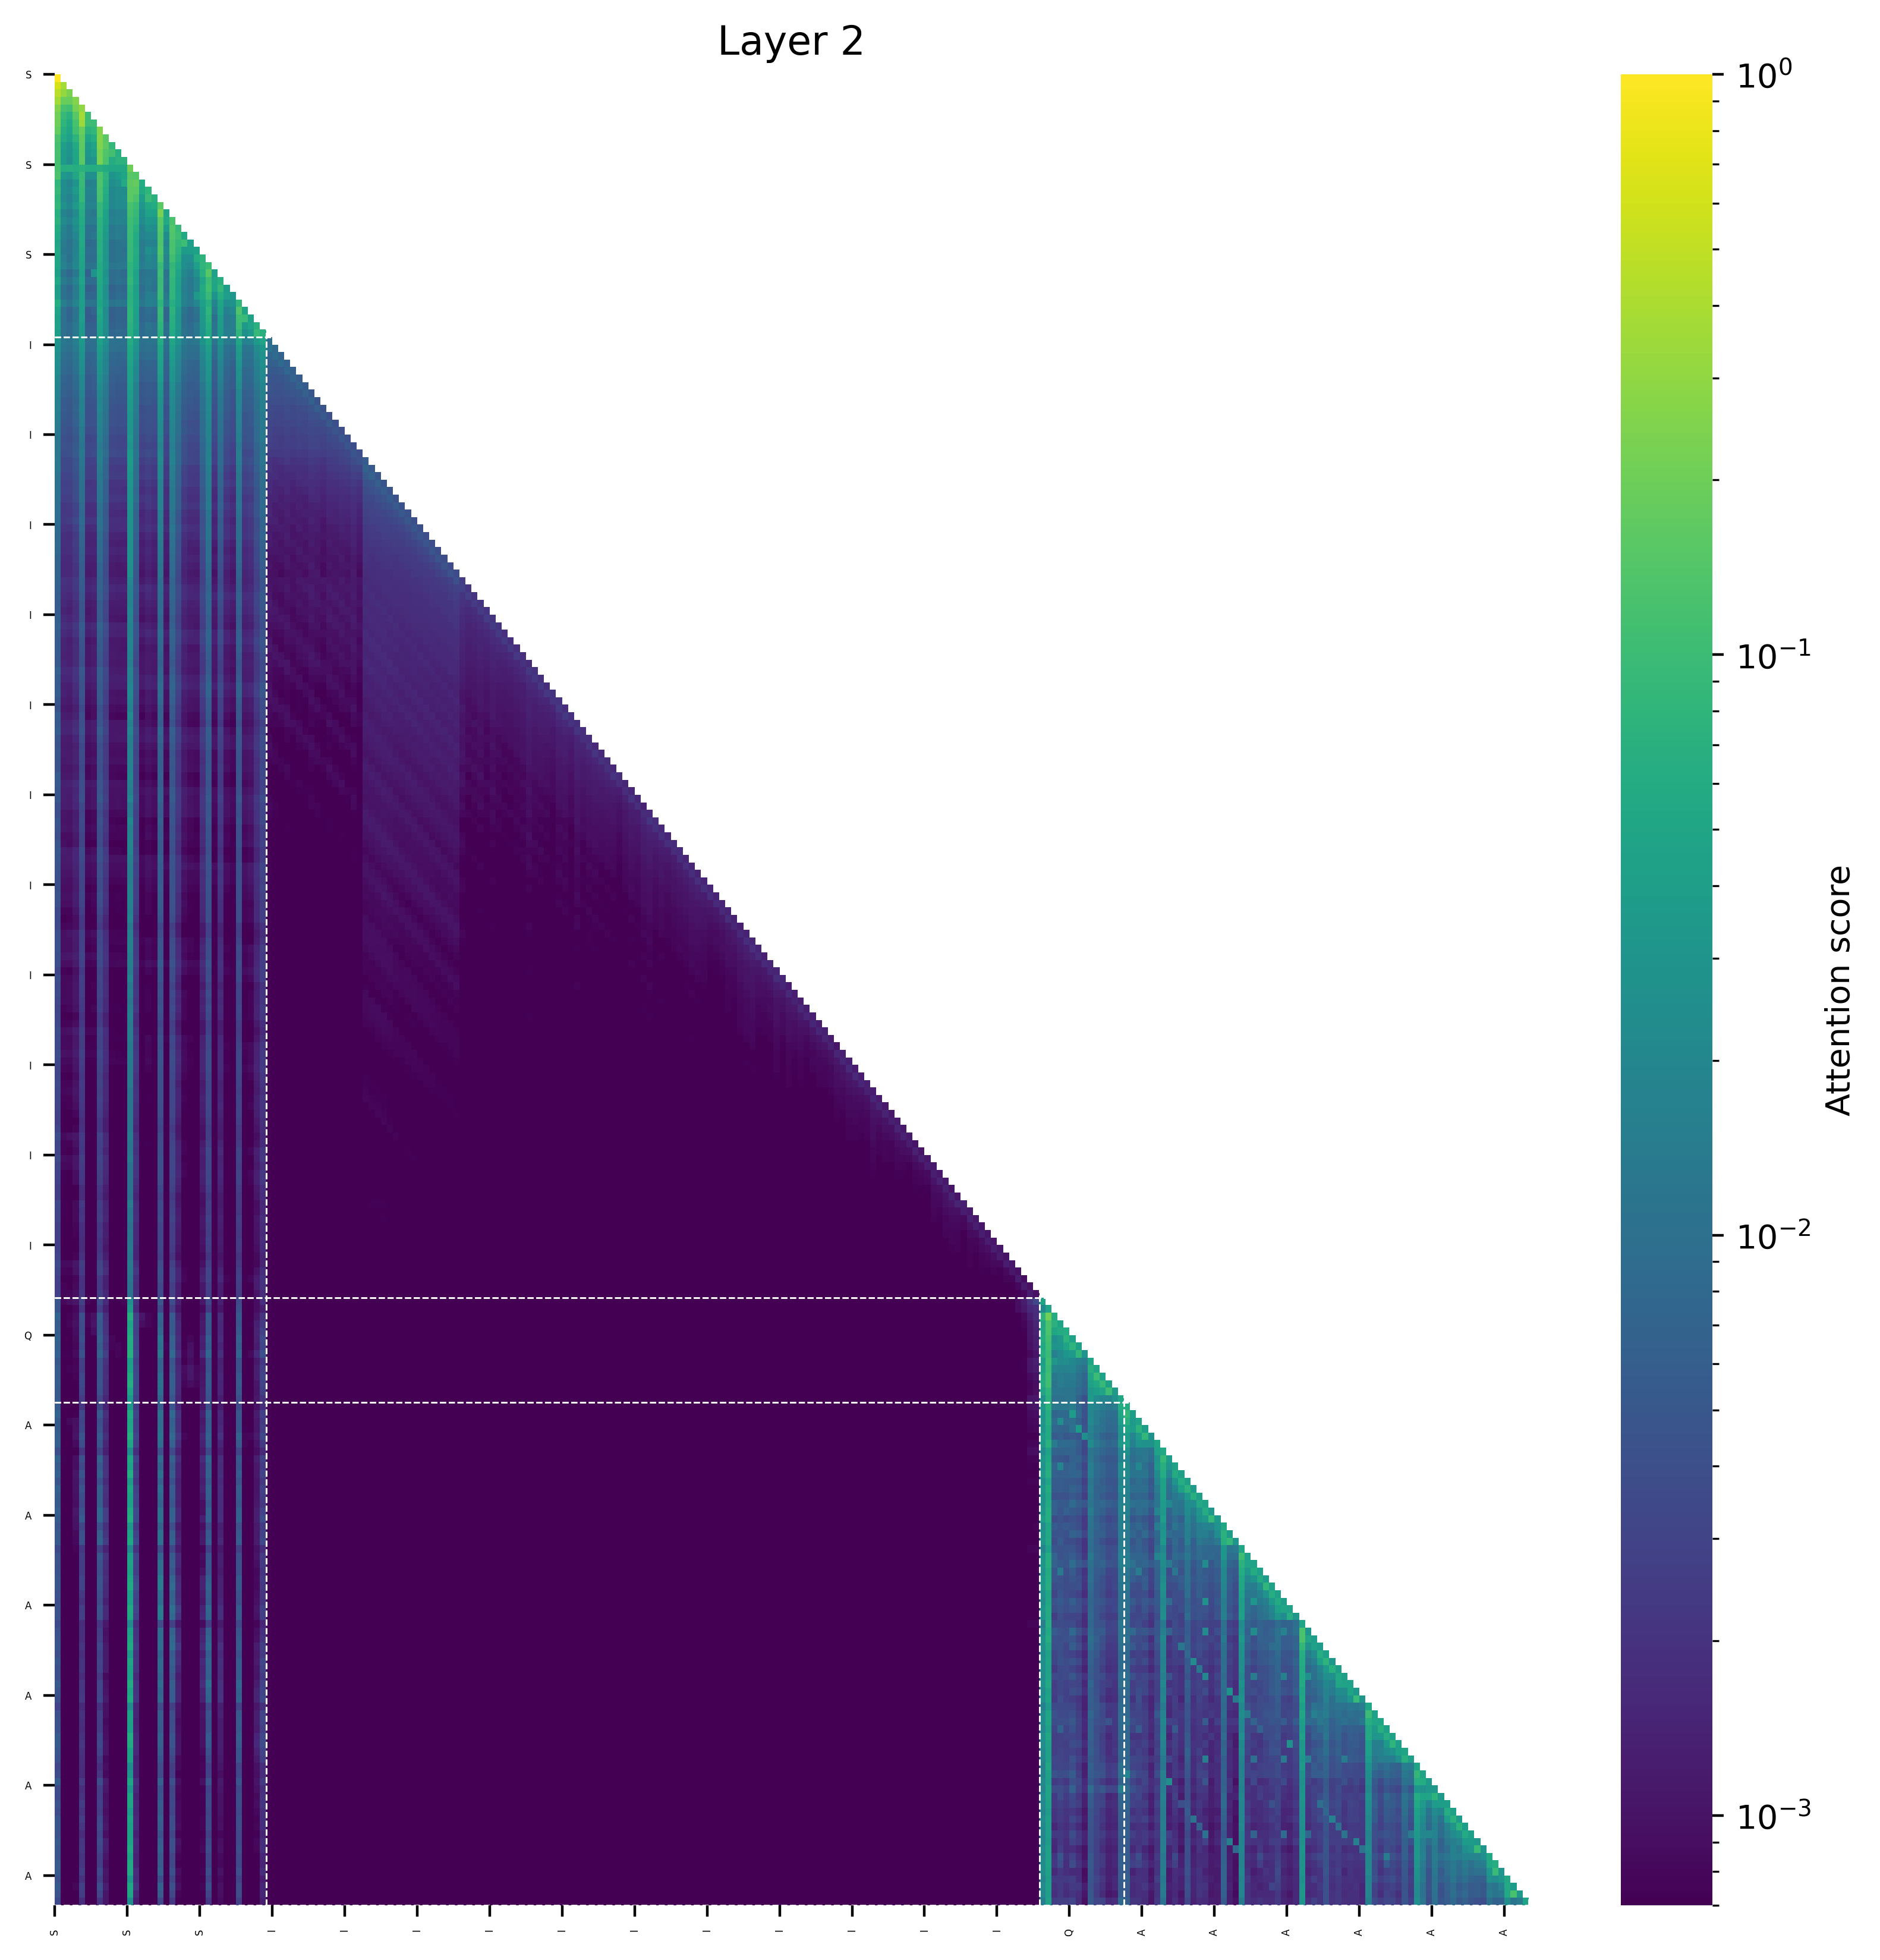

The data file committed next to this chart (first rows):
(0, 1.0), (167, 0.0), (153, 0.0), (166, 0.0), (165, 0.0), (164, 0.0), (163, 0.0), (162, 0.0), (161, 0.0), (154, 0.0)
(0, 0.6264724731445312), (1, 0.37355995178222656), (161, 0.0), (167, 0.0), (162, 0.0), (163, 0.0), (166, 0.0), (153, 0.0), (164, 0.0), (165, 0.0)
(0, 0.45887184143066406), (1, 0.3065614700317383), (2, 0.2345733642578125), (161, 0.0), (167, 0.0), (162, 0.0), (163, 0.0), (166, 0.0), (154, 0.0), (164, 0.0)
(0, 0.36255550384521484), (3, 0.2626209259033203), (1, 0.191253662109375), (2, 0.18358051776885986), (161, 0.0), (167, 0.0), (162, 0.0), (163, 0.0), (166, 0.0), (154, 0.0)
(4, 0.30230140686035156), (0, 0.24243736267089844), (3, 0.22182464599609375), (1, 0.12166309356689453), (2, 0.11176919937133789), (162, 0.0), (168, 0.0), (163, 0.0), (164, 0.0), (167, 0.0)
(4, 0.3749961853027344), (0, 0.20933055877685547), (3, 0.15138816833496094), (5, 0.10050058364868164), (1, 0.09165382385253906), (2, 0.07212209701538086), (168, 0.0), (164, 0.0), (163, 0.0), (162, 0.0)
(4, 0.335540771484375), (0, 0.20398449897766113), (3, 0.12073802947998047), (5, 0.10261383652687073), (6, 0.10010814666748047), (1, 0.07856512069702148), (2, 0.05844926834106445), (163, 0.0), (164, 0.0), (166, 0.0)
(7, 0.24901962280273438), (4, 0.1910381317138672), (0, 0.17486143112182617), (3, 0.11020278930664062), (6, 0.08397889137268066), (5, 0.07165694236755371), (1, 0.06758642196655273), (2, 0.05165445804595947), (163, 0.0), (164, 0.0)
(7, 0.2621631622314453), (4, 0.17104148864746094), (8, 0.15102195739746094), (0, 0.128936767578125), (3, 0.07700109481811523), (6, 0.06364011764526367), (1, 0.05541408061981201), (5, 0.04907333850860596), (2, 0.041693806648254395), (166, 0.0)
(7, 0.25274085998535156), (8, 0.1671428680419922), (4, 0.16550970077514648), (0, 0.11419868469238281), (9, 0.0887763500213623), (3, 0.05635082721710205), (6, 0.047129273414611816), (1, 0.04162323474884033), (5, 0.035297513008117676), (2, 0.031230449676513672)
(7, 0.2213306427001953), (4, 0.15640735626220703), (8, 0.1370248794555664), (0, 0.11626958847045898), (9, 0.11320865154266357), (10, 0.06580948829650879), (3, 0.05168426036834717), (6, 0.04002407193183899), (1, 0.03751242160797119), (5, 0.03184771537780762)
(7, 0.2251415252685547), (4, 0.15625), (8, 0.12838172912597656), (0, 0.11294960975646973), (11, 0.07452535629272461), (10, 0.07409965991973877), (9, 0.06038324534893036), (3, 0.04821038246154785), (1, 0.036518096923828125), (6, 0.03119829297065735)
(12, 0.20380167663097382), (0, 0.11966273188591003), (4, 0.07165607810020447), (2, 0.06833057105541229), (7, 0.06819073110818863), (1, 0.06485788524150848), (3, 0.06309031695127487), (5, 0.06298641115427017), (6, 0.06027838960289955), (8, 0.057695139199495316)
(12, 0.14751625061035156), (13, 0.14493560791015625), (7, 0.1268630027770996), (0, 0.12602806091308594), (4, 0.09337997436523438), (8, 0.07689571380615234), (3, 0.050417304039001465), (11, 0.049110472202301025), (10, 0.03813731670379639), (1, 0.035755157470703125)
(13, 0.1813979148864746), (12, 0.16386842727661133), (7, 0.13286757469177246), (4, 0.09420037269592285), (0, 0.08064889907836914), (8, 0.07034659385681152), (14, 0.061115264892578125), (11, 0.056262969970703125), (3, 0.029882490634918213), (10, 0.028861045837402344)
(12, 0.15549564361572266), (13, 0.1548757553100586), (7, 0.12447452545166016), (0, 0.0898100733757019), (4, 0.0878366231918335), (15, 0.07854557037353516), (8, 0.0630185604095459), (14, 0.05696900933980942), (3, 0.03729403018951416), (1, 0.024566680192947388)
(12, 0.15541362762451172), (13, 0.12871646881103516), (7, 0.1171267032623291), (15, 0.09578298032283783), (4, 0.08843338489532471), (0, 0.07974588871002197), (16, 0.07030367851257324), (8, 0.05840146541595459), (14, 0.03895926475524902), (3, 0.028804004192352295)
(17, 0.15621376037597656), (12, 0.12193012237548828), (13, 0.09806251525878906), (7, 0.08892786502838135), (0, 0.08505409955978394), (4, 0.06982910633087158), (16, 0.05933135747909546), (15, 0.053472042083740234), (8, 0.05244612693786621), (3, 0.03452098369598389)
(17, 0.2333812713623047), (12, 0.1134033203125), (13, 0.09009408950805664), (7, 0.08867287635803223), (0, 0.06602776050567627), (4, 0.06431394815444946), (18, 0.05068659782409668), (15, 0.0454980731010437), (16, 0.04512834548950195), (8, 0.04416242241859436)
(17, 0.15059757232666016), (19, 0.12343502044677734), (12, 0.10206818580627441), (13, 0.08002138137817383), (7, 0.0751415491104126), (0, 0.07171231508255005), (4, 0.058609187602996826), (18, 0.056494057178497314), (8, 0.0437282919883728), (15, 0.03410077095031738)
(17, 0.14721298217773438), (19, 0.14279747009277344), (12, 0.097678542137146), (20, 0.09033203125), (7, 0.0726957619190216), (13, 0.07135868072509766), (0, 0.05926181375980377), (4, 0.053791433572769165), (8, 0.038754284381866455), (18, 0.03696548938751221)
(17, 0.13691425323486328), (19, 0.13546371459960938), (20, 0.10278749465942383), (12, 0.09603023529052734), (7, 0.06975436210632324), (13, 0.05913245677947998), (4, 0.05657455325126648), (0, 0.05465534329414368), (21, 0.0543818473815918), (8, 0.03600668907165527)
(17, 0.1321711540222168), (19, 0.12376785278320312), (21, 0.10312306135892868), (12, 0.09277176856994629), (20, 0.08537483215332031), (7, 0.06863835453987122), (13, 0.05737331509590149), (4, 0.056875601410865784), (0, 0.04784373939037323), (22, 0.03841114044189453)
(17, 0.13982772827148438), (19, 0.12276649475097656), (12, 0.0909203290939331), (20, 0.0774846076965332), (7, 0.06957074999809265), (13, 0.06173205375671387), (0, 0.05475020408630371), (4, 0.05253919959068298), (23, 0.04527091979980469), (22, 0.03838852047920227)
(17, 0.12304353713989258), (19, 0.10746097564697266), (12, 0.09160339832305908), (24, 0.07763433456420898), (20, 0.06766605377197266), (7, 0.06517535448074341), (23, 0.061676084995269775), (13, 0.05776548385620117), (0, 0.04970329999923706), (4, 0.04952770471572876)
(25, 0.100128173828125), (17, 0.0947871208190918), (19, 0.08531856536865234), (24, 0.08115339279174805), (12, 0.07851386070251465), (7, 0.058171987533569336), (13, 0.05527293682098389), (20, 0.05445098876953125), (0, 0.04933196306228638), (4, 0.04547521471977234)
(25, 0.1463150978088379), (17, 0.10435676574707031), (19, 0.0918734073638916), (12, 0.07921767234802246), (24, 0.06965398788452148), (7, 0.059589922428131104), (20, 0.046838998794555664), (13, 0.04557538032531738), (4, 0.042335785925388336), (26, 0.041848838329315186)
(25, 0.09862232208251953), (17, 0.09759855270385742), (12, 0.08632206916809082), (19, 0.08184099197387695), (27, 0.0682373046875), (7, 0.056977659463882446), (0, 0.05527389049530029), (26, 0.04943192005157471), (13, 0.0479128360748291), (24, 0.047321319580078125)
(25, 0.11176395416259766), (17, 0.0993950366973877), (27, 0.08791828155517578), (19, 0.08065056800842285), (12, 0.0752723217010498), (24, 0.0582578182220459), (7, 0.053296804428100586), (26, 0.04752252250909805), (4, 0.04163628816604614), (20, 0.04137778282165527)
(17, 0.09913229942321777), (25, 0.09280109405517578), (19, 0.08097267150878906), (12, 0.0718008279800415), (27, 0.062249183654785156), (7, 0.052813589572906494), (24, 0.05263805389404297), (13, 0.04403805732727051), (20, 0.04204201698303223), (0, 0.04037487506866455)
(30, 0.08032608032226562), (17, 0.07645630836486816), (12, 0.07369375228881836), (25, 0.0658731460571289), (19, 0.06521964073181152), (0, 0.06228208541870117), (7, 0.04935276508331299), (27, 0.047370195388793945), (13, 0.045735955238342285), (20, 0.041726112365722656)
(30, 0.13453245162963867), (17, 0.09109032154083252), (25, 0.07999563217163086), (12, 0.07781577110290527), (19, 0.07423603534698486), (7, 0.054541781544685364), (31, 0.04815793037414551), (0, 0.047165244817733765), (27, 0.043697357177734375), (13, 0.04310402274131775)
(30, 0.10168647766113281), (31, 0.09570395946502686), (17, 0.08510923385620117), (12, 0.07959485054016113), (25, 0.0722513198852539), (19, 0.06731545925140381), (7, 0.05205997824668884), (32, 0.04287314414978027), (0, 0.041131019592285156), (13, 0.04021483659744263)
(30, 0.0970454216003418), (17, 0.0760388970375061), (33, 0.07341814041137695), (12, 0.0725475549697876), (25, 0.0629582405090332), (19, 0.06261956691741943), (32, 0.04739391803741455), (0, 0.046255528926849365), (7, 0.04609733819961548), (13, 0.042164385318756104)
(33, 0.0919179916381836), (30, 0.0777902603149414), (17, 0.07008084654808044), (34, 0.06894111633300781), (12, 0.06561923027038574), (25, 0.057215213775634766), (19, 0.05661666393280029), (7, 0.04279223084449768), (0, 0.038318440318107605), (13, 0.0362907350063324)
(17, 0.06004694849252701), (12, 0.05952466279268265), (30, 0.050885967910289764), (19, 0.050231076776981354), (25, 0.04955325275659561), (34, 0.04791257157921791), (7, 0.04235982894897461), (4, 0.035686954855918884), (33, 0.03527050465345383), (13, 0.03281700611114502)
(12, 0.05251210927963257), (17, 0.051247552037239075), (19, 0.042350053787231445), (25, 0.04091945290565491), (30, 0.03933960944414139), (7, 0.03743787109851837), (34, 0.03162694722414017), (4, 0.03144289553165436), (0, 0.029262863099575043), (13, 0.028946734964847565)
(12, 0.05166265740990639), (17, 0.04724864661693573), (19, 0.038581445813179016), (25, 0.03717442601919174), (30, 0.03601234406232834), (7, 0.033636584877967834), (34, 0.02821066789329052), (4, 0.02811124175786972), (0, 0.02640499547123909), (13, 0.02533985674381256)
(12, 0.04739810898900032), (17, 0.041889920830726624), (19, 0.034317463636398315), (25, 0.03299979120492935), (30, 0.031706973910331726), (7, 0.030295945703983307), (34, 0.025468766689300537), (4, 0.02524183690547943), (0, 0.023959770798683167), (13, 0.022401176393032074)
(12, 0.044967714697122574), (17, 0.03959832340478897), (19, 0.032007910311222076), (25, 0.03065294772386551), (7, 0.029020782560110092), (30, 0.02880130335688591), (4, 0.02431977540254593), (0, 0.022804459556937218), (34, 0.022642333060503006), (13, 0.021050363779067993)
(12, 0.04283057525753975), (17, 0.036441512405872345), (19, 0.029883287847042084), (25, 0.029075995087623596), (30, 0.027175823226571083), (7, 0.02526046708226204), (34, 0.021203171461820602), (4, 0.021024290472269058), (0, 0.02013624832034111), (13, 0.019440870732069016)
(12, 0.040208760648965836), (17, 0.030770428478717804), (25, 0.025310885161161423), (19, 0.025129925459623337), (30, 0.02382039465010166), (7, 0.02287379652261734), (4, 0.019556164741516113), (0, 0.019193535670638084), (34, 0.019176211208105087), (13, 0.016556933522224426)
(12, 0.03672654926776886), (17, 0.027561120688915253), (19, 0.022573456168174744), (25, 0.022298574447631836), (7, 0.02045147493481636), (30, 0.020384613424539566), (4, 0.01764456182718277), (0, 0.017639463767409325), (34, 0.016240229830145836), (13, 0.015582699328660965)
(12, 0.03433169424533844), (17, 0.02620438113808632), (19, 0.0215759314596653), (25, 0.021368589252233505), (30, 0.019398434087634087), (7, 0.01922013983130455), (4, 0.016189344227313995), (0, 0.016170360147953033), (34, 0.015834597870707512), (13, 0.014736887067556381)
(12, 0.034422025084495544), (17, 0.02553221583366394), (25, 0.021383393555879593), (19, 0.020831529051065445), (7, 0.019789831712841988), (30, 0.01968623511493206), (0, 0.01674666814506054), (4, 0.01662450283765793), (34, 0.015482308343052864), (13, 0.013833951205015182)
(12, 0.03204001486301422), (17, 0.024541068822145462), (19, 0.019930727779865265), (25, 0.019502442330121994), (7, 0.018141716718673706), (30, 0.017461517825722694), (0, 0.015315424650907516), (4, 0.015088526532053947), (34, 0.013743316754698753), (13, 0.01364189013838768)
(12, 0.030970988795161247), (17, 0.022671805694699287), (19, 0.01848655194044113), (25, 0.01842930167913437), (7, 0.017370902001857758), (30, 0.016989998519420624), (4, 0.014343757182359695), (0, 0.014314336702227592), (34, 0.01368931494653225), (13, 0.012737417593598366)
(12, 0.030523469671607018), (17, 0.021989628672599792), (19, 0.01806476153433323), (25, 0.017941422760486603), (30, 0.016069667413830757), (7, 0.015981193631887436), (0, 0.013723030686378479), (4, 0.013270169496536255), (34, 0.012945073656737804), (13, 0.011867625638842583)
(12, 0.03405381739139557), (17, 0.021660055965185165), (25, 0.017393914982676506), (19, 0.017337869852781296), (30, 0.016130514442920685), (7, 0.015204706229269505), (4, 0.012782630510628223), (0, 0.012761013582348824), (34, 0.012674197554588318), (13, 0.011504855006933212)
(12, 0.02931424044072628), (17, 0.018590323626995087), (25, 0.015344500541687012), (19, 0.015212384052574635), (30, 0.013720137998461723), (7, 0.013582343235611916), (0, 0.012329773046076298), (4, 0.011599876917898655), (34, 0.011165544390678406), (13, 0.010204761289060116)
(12, 0.035000838339328766), (17, 0.0211690291762352), (19, 0.016546227037906647), (25, 0.016509678214788437), (7, 0.015836425125598907), (30, 0.014627473428845406), (0, 0.01295461319386959), (4, 0.012822167947888374), (34, 0.011349315755069256), (13, 0.011341912671923637)
(12, 0.03771481662988663), (17, 0.02225780300796032), (19, 0.01732080988585949), (25, 0.01707947999238968), (7, 0.015031496994197369), (30, 0.014887811616063118), (0, 0.013487771153450012), (4, 0.01201974879950285), (34, 0.01163236889988184), (13, 0.010702518746256828)
(12, 0.03537330776453018), (17, 0.020318519324064255), (19, 0.015522041358053684), (25, 0.015383988618850708), (7, 0.014254281297326088), (30, 0.013756141066551208), (0, 0.012873271480202675), (4, 0.011435102671384811), (34, 0.010653949342668056), (13, 0.009718230925500393)
(12, 0.032206617295742035), (17, 0.019498219713568687), (19, 0.014645881950855255), (25, 0.014431136660277843), (7, 0.013290032744407654), (30, 0.012566769495606422), (0, 0.011068512685596943), (4, 0.010745462961494923), (13, 0.009750578552484512), (34, 0.009683562442660332)
(12, 0.030492015182971954), (17, 0.01758573204278946), (25, 0.014002704992890358), (19, 0.013688373379409313), (30, 0.012407038360834122), (7, 0.012298839166760445), (0, 0.010852707549929619), (4, 0.010022217407822609), (34, 0.009572221897542477), (13, 0.008759226649999619)
(12, 0.03020653873682022), (17, 0.017514033243060112), (19, 0.013254696503281593), (25, 0.0131412697955966), (7, 0.012200550176203251), (30, 0.011435329914093018), (0, 0.010507548227906227), (4, 0.00987803190946579), (34, 0.008834093809127808), (13, 0.00831188727170229)
(12, 0.029821127653121948), (17, 0.01760534755885601), (19, 0.013230702839791775), (25, 0.013119539245963097), (7, 0.012239759787917137), (30, 0.011307790875434875), (0, 0.010180830024182796), (4, 0.009605701081454754), (13, 0.00881870649755001), (34, 0.00853215903043747)
(12, 0.029553351923823357), (17, 0.01684572920203209), (25, 0.013453206047415733), (19, 0.0129769342020154), (30, 0.011761725880205631), (7, 0.010426935739815235), (0, 0.00935996975749731), (34, 0.0086827976629138), (4, 0.008476976305246353), (13, 0.007772935554385185)
(12, 0.028638791292905807), (17, 0.015069766901433468), (25, 0.011525112204253674), (19, 0.01147692184895277), (30, 0.010554231703281403), (7, 0.010080191306769848), (0, 0.009452737867832184), (34, 0.008220971561968327), (4, 0.008088492788374424), (13, 0.006938721053302288)
(12, 0.02692469209432602), (17, 0.014366699382662773), (25, 0.010837171226739883), (19, 0.010780331678688526), (7, 0.010467154905200005), (30, 0.009585658088326454), (0, 0.009243644773960114), (4, 0.008693015202879906), (34, 0.007136383093893528), (13, 0.007010584231466055)
(12, 0.026855982840061188), (17, 0.015225955285131931), (19, 0.011701921001076698), (25, 0.011469706892967224), (7, 0.010163315571844578), (30, 0.009682996198534966), (0, 0.008550932630896568), (4, 0.00794491171836853), (13, 0.007254363968968391), (34, 0.00708277290686965)
... 183 more rows
